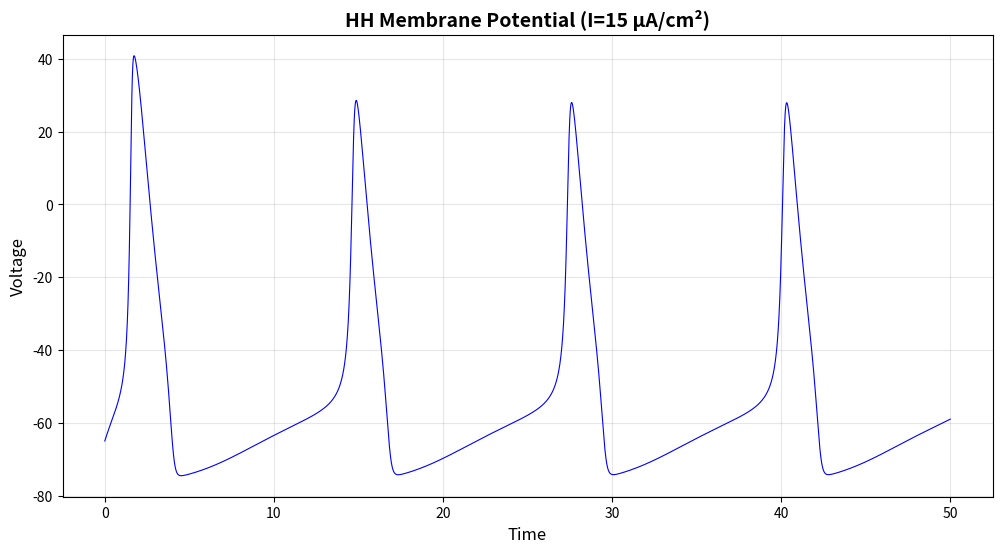

The matplotlib source for this figure: (Note: this script raises an exception after producing the figure.)
#!/usr/bin/env python3
"""
🔥 DOM NEURAL CHAOS EVO: Lyapunov Exponents in Hodgkin-Huxley & FitzHugh-Nagumo 🔥

Implements chaotic neural dynamics with Lyapunov exponent computation
for anomaly detection in sovereign infrastructure.

Models:
- Hodgkin-Huxley (HH): 4 ODEs for realistic neural spiking
- FitzHugh-Nagumo (FHN): 2D simplified excitable dynamics
"""

import numpy as np
from scipy.integrate import odeint
from dataclasses import dataclass
from typing import Tuple, List, Dict
import matplotlib
matplotlib.use('Agg')  # Non-interactive backend
import matplotlib.pyplot as plt


# ============================================================================
# HODGKIN-HUXLEY MODEL (4 ODEs)
# ============================================================================

@dataclass
class HHParameters:
    """Hodgkin-Huxley model parameters"""
    # Membrane capacitance (μF/cm²)
    C_m: float = 1.0
    
    # Maximum conductances (mS/cm²)
    g_Na: float = 120.0  # Sodium
    g_K: float = 36.0    # Potassium
    g_L: float = 0.3     # Leak
    
    # Reversal potentials (mV)
    E_Na: float = 50.0   # Sodium
    E_K: float = -77.0   # Potassium
    E_L: float = -54.387 # Leak
    
    # External current (μA/cm²)
    I_ext: float = 10.0


class HodgkinHuxleyModel:
    """
    Hodgkin-Huxley equations for neural action potentials
    Equations:
        C_m * dV/dt = I - g_Na*m³*h*(V-E_Na) - g_K*n⁴*(V-E_K) - g_L*(V-E_L)
        dm/dt = α_m(V)*(1-m) - β_m(V)*m
        dh/dt = α_h(V)*(1-h) - β_h(V)*h
        dn/dt = α_n(V)*(1-n) - β_n(V)*n
    """
    
    def __init__(self, params: HHParameters = None):
        self.params = params or HHParameters()
    
    @staticmethod
    def alpha_m(V: float) -> float:
        """Sodium activation rate"""
        return 0.1 * (V + 40.0) / (1.0 - np.exp(-(V + 40.0) / 10.0))
    
    @staticmethod
    def beta_m(V: float) -> float:
        """Sodium activation rate"""
        return 4.0 * np.exp(-(V + 65.0) / 18.0)
    
    @staticmethod
    def alpha_h(V: float) -> float:
        """Sodium inactivation rate"""
        return 0.07 * np.exp(-(V + 65.0) / 20.0)
    
    @staticmethod
    def beta_h(V: float) -> float:
        """Sodium inactivation rate"""
        return 1.0 / (1.0 + np.exp(-(V + 35.0) / 10.0))
    
    @staticmethod
    def alpha_n(V: float) -> float:
        """Potassium activation rate"""
        return 0.01 * (V + 55.0) / (1.0 - np.exp(-(V + 55.0) / 10.0))
    
    @staticmethod
    def beta_n(V: float) -> float:
        """Potassium activation rate"""
        return 0.125 * np.exp(-(V + 65.0) / 80.0)
    
    def derivatives(self, state: np.ndarray, t: float) -> np.ndarray:
        """
        Compute derivatives for HH model
        state = [V, m, h, n]
        """
        V, m, h, n = state
        p = self.params
        
        # Ionic currents
        I_Na = p.g_Na * m**3 * h * (V - p.E_Na)
        I_K = p.g_K * n**4 * (V - p.E_K)
        I_L = p.g_L * (V - p.E_L)
        
        # Membrane potential derivative
        dV_dt = (p.I_ext - I_Na - I_K - I_L) / p.C_m
        
        # Gating variables derivatives
        dm_dt = self.alpha_m(V) * (1 - m) - self.beta_m(V) * m
        dh_dt = self.alpha_h(V) * (1 - h) - self.beta_h(V) * h
        dn_dt = self.alpha_n(V) * (1 - n) - self.beta_n(V) * n
        
        return np.array([dV_dt, dm_dt, dh_dt, dn_dt])
    
    def simulate(self, t_span: Tuple[float, float], dt: float = 0.01,
                 initial_state: np.ndarray = None) -> Tuple[np.ndarray, np.ndarray]:
        """
        Simulate HH model
        Returns: (time_points, states)
        """
        if initial_state is None:
            # Resting state
            V0 = -65.0  # mV
            initial_state = np.array([
                V0,
                self.alpha_m(V0) / (self.alpha_m(V0) + self.beta_m(V0)),
                self.alpha_h(V0) / (self.alpha_h(V0) + self.beta_h(V0)),
                self.alpha_n(V0) / (self.alpha_n(V0) + self.beta_n(V0))
            ])
        
        t = np.arange(t_span[0], t_span[1], dt)
        states = odeint(self.derivatives, initial_state, t)
        
        return t, states


# ============================================================================
# FITZHUGH-NAGUMO MODEL (2 ODEs)
# ============================================================================

@dataclass
class FHNParameters:
    """FitzHugh-Nagumo model parameters"""
    epsilon: float = 0.08   # Time scale separation (small = slow recovery)
    a: float = 0.7          # Threshold parameter
    b: float = 0.8          # Recovery parameter
    I: float = 1.35         # External current (for chaos ~1.35)


class FitzHughNagumoModel:
    """
    FitzHugh-Nagumo simplified excitable dynamics
    Equations:
        dv/dt = v - v³/3 - w + I
        dw/dt = ε(v + a - bw)
    
    Where:
        v = fast voltage variable
        w = slow recovery variable
    """
    
    def __init__(self, params: FHNParameters = None):
        self.params = params or FHNParameters()
    
    def derivatives(self, state: np.ndarray, t: float) -> np.ndarray:
        """
        Compute derivatives for FHN model
        state = [v, w]
        """
        v, w = state
        p = self.params
        
        dv_dt = v - v**3 / 3 - w + p.I
        dw_dt = p.epsilon * (v + p.a - p.b * w)
        
        return np.array([dv_dt, dw_dt])
    
    def simulate(self, t_span: Tuple[float, float], dt: float = 0.01,
                 initial_state: np.ndarray = None) -> Tuple[np.ndarray, np.ndarray]:
        """
        Simulate FHN model
        Returns: (time_points, states)
        """
        if initial_state is None:
            initial_state = np.array([0.0, 0.0])
        
        t = np.arange(t_span[0], t_span[1], dt)
        states = odeint(self.derivatives, initial_state, t)
        
        return t, states


# ============================================================================
# LYAPUNOV EXPONENT COMPUTATION
# ============================================================================

# Numerical constants
LYAPUNOV_STABILITY_THRESHOLD = 1e-12  # Minimum distance for stable logarithm computation

class LyapunovExponent:
    """
    Compute maximum Lyapunov exponent for chaotic systems
    
    Algorithm: Measure divergence of nearby trajectories
        λ_max ≈ (1/T) * ln(||δ(T)|| / ||δ(0)||)
    
    Positive λ_max indicates chaos (sensitive to initial conditions)
    """
    
    @staticmethod
    def compute_max_lyapunov(model, t_span: Tuple[float, float],
                            initial_state: np.ndarray,
                            dt: float = 0.01,
                            perturbation: float = 1e-8,
                            n_iterations: int = 100) -> Tuple[float, List[float]]:
        """
        Compute maximum Lyapunov exponent via trajectory divergence
        
        Method:
        1. Evolve reference trajectory
        2. Evolve perturbed trajectory (small initial perturbation)
        3. Measure logarithmic divergence rate
        4. Renormalize perturbation periodically
        
        Returns: (λ_max, divergence_history)
        """
        
        # Time points
        t_total = t_span[1] - t_span[0]
        t_segment = t_total / n_iterations
        
        # Initial states
        state_ref = initial_state.copy()
        state_pert = initial_state + np.random.randn(len(initial_state)) * perturbation
        
        lyapunov_sum = 0.0
        divergence_history = []
        
        for i in range(n_iterations):
            # Simulate both trajectories for a short time
            t_seg = np.arange(0, t_segment, dt)
            
            # Reference trajectory
            traj_ref = odeint(model.derivatives, state_ref, t_seg)
            state_ref = traj_ref[-1]
            
            # Perturbed trajectory
            traj_pert = odeint(model.derivatives, state_pert, t_seg)
            state_pert = traj_pert[-1]
            
            # Compute distance between trajectories
            delta = state_pert - state_ref
            dist = np.linalg.norm(delta)
            
            # Accumulate Lyapunov sum (with numerical stability threshold)
            if dist > LYAPUNOV_STABILITY_THRESHOLD:
                lyapunov_sum += np.log(dist / perturbation)
                divergence_history.append(dist)
                
                # Renormalize perturbation (keep it small)
                state_pert = state_ref + (delta / dist) * perturbation
            else:
                divergence_history.append(0)
        
        # Average Lyapunov exponent
        lambda_max = lyapunov_sum / t_total
        
        return lambda_max, divergence_history
    
    @staticmethod
    def classify_dynamics(lambda_max: float) -> str:
        """Classify system dynamics based on Lyapunov exponent"""
        if lambda_max > 0.01:
            return "CHAOTIC (λ > 0, sensitive to initial conditions)"
        elif lambda_max > -0.01:
            return "PERIODIC/NEUTRAL (λ ≈ 0, regular oscillations)"
        else:
            return "STABLE (λ < 0, converging to fixed point)"


# ============================================================================
# CHAOS ANALYSIS AND VISUALIZATION
# ============================================================================

class ChaosAnalyzer:
    """Analyze and visualize chaotic neural dynamics"""
    
    @staticmethod
    def analyze_hh_chaos(I_values: List[float] = None) -> Dict:
        """
        Analyze Hodgkin-Huxley chaos across different currents
        Returns bifurcation analysis
        """
        if I_values is None:
            I_values = [0, 5, 10, 15, 20]
        
        print("\n🧠 HODGKIN-HUXLEY CHAOS ANALYSIS")
        print("=" * 60)
        
        results = {}
        
        for I in I_values:
            params = HHParameters(I_ext=I)
            model = HodgkinHuxleyModel(params)
            
            # Simulate
            t, states = model.simulate(t_span=(0, 500), dt=0.01)
            V = states[:, 0]  # Membrane potential
            
            # Compute Lyapunov exponent
            initial_state = states[0]
            lambda_max, divergence = LyapunovExponent.compute_max_lyapunov(
                model, t_span=(0, 200), initial_state=initial_state,
                dt=0.01, n_iterations=50
            )
            
            dynamics = LyapunovExponent.classify_dynamics(lambda_max)
            
            print(f"\nCurrent I = {I:.1f} μA/cm²:")
            print(f"   λ_max = {lambda_max:.6f}")
            print(f"   Dynamics: {dynamics}")
            print(f"   V range: [{V.min():.1f}, {V.max():.1f}] mV")
            
            results[I] = {
                'lambda_max': lambda_max,
                'voltage_range': (V.min(), V.max()),
                'dynamics': dynamics,
                'time': t,
                'states': states
            }
        
        return results
    
    @staticmethod
    def analyze_fhn_chaos(I_values: List[float] = None) -> Dict:
        """
        Analyze FitzHugh-Nagumo chaos across different currents
        Returns bifurcation analysis with Lyapunov exponents
        """
        if I_values is None:
            I_values = [0.3, 0.5, 0.8, 1.0, 1.35]
        
        print("\n⚡ FITZHUGH-NAGUMO CHAOS ANALYSIS")
        print("=" * 60)
        
        results = {}
        
        for I in I_values:
            params = FHNParameters(I=I)
            model = FitzHughNagumoModel(params)
            
            # Simulate
            t, states = model.simulate(t_span=(0, 500), dt=0.01)
            v = states[:, 0]  # Voltage
            w = states[:, 1]  # Recovery
            
            # Compute Lyapunov exponent
            initial_state = np.array([0.1, 0.1])
            lambda_max, divergence = LyapunovExponent.compute_max_lyapunov(
                model, t_span=(0, 300), initial_state=initial_state,
                dt=0.01, n_iterations=100
            )
            
            dynamics = LyapunovExponent.classify_dynamics(lambda_max)
            
            print(f"\nCurrent I = {I:.2f}:")
            print(f"   λ_max = {lambda_max:.6f}")
            print(f"   Dynamics: {dynamics}")
            print(f"   v range: [{v.min():.2f}, {v.max():.2f}]")
            
            results[I] = {
                'lambda_max': lambda_max,
                'voltage_range': (v.min(), v.max()),
                'dynamics': dynamics,
                'time': t,
                'states': states
            }
        
        return results
    
    @staticmethod
    def plot_phase_space(states: np.ndarray, title: str, 
                        save_path: str = None):
        """Plot phase space trajectory"""
        fig, ax = plt.subplots(figsize=(10, 8))
        
        if states.shape[1] == 2:
            # FHN: v-w plane
            ax.plot(states[:, 0], states[:, 1], 'b-', linewidth=0.5, alpha=0.7)
            ax.set_xlabel('v (voltage)', fontsize=12)
            ax.set_ylabel('w (recovery)', fontsize=12)
        else:
            # HH: V-m plane (or V-n)
            ax.plot(states[:, 0], states[:, 1], 'r-', linewidth=0.5, alpha=0.7)
            ax.set_xlabel('V (membrane potential, mV)', fontsize=12)
            ax.set_ylabel('m (Na activation)', fontsize=12)
        
        ax.set_title(title, fontsize=14, fontweight='bold')
        ax.grid(True, alpha=0.3)
        
        if save_path:
            plt.savefig(save_path, dpi=150, bbox_inches='tight')
            print(f"   📊 Saved phase space plot: {save_path}")
        
        plt.close()
    
    @staticmethod
    def plot_time_series(t: np.ndarray, states: np.ndarray, 
                        title: str, save_path: str = None):
        """Plot time series of voltage"""
        fig, ax = plt.subplots(figsize=(12, 6))
        
        voltage = states[:, 0]
        ax.plot(t, voltage, 'b-', linewidth=0.8)
        ax.set_xlabel('Time', fontsize=12)
        ax.set_ylabel('Voltage', fontsize=12)
        ax.set_title(title, fontsize=14, fontweight='bold')
        ax.grid(True, alpha=0.3)
        
        if save_path:
            plt.savefig(save_path, dpi=150, bbox_inches='tight')
            print(f"   📊 Saved time series plot: {save_path}")
        
        plt.close()


# ============================================================================
# SOVEREIGNTY INFRASTRUCTURE INTEGRATION
# ============================================================================

# Anomaly detection threshold
CHAOS_ANOMALY_THRESHOLD = 0.05  # Lyapunov exponent threshold for anomaly detection

class NeuralAnomalyDetector:
    """
    Use neural chaos for anomaly detection in network traffic
    Irregular packet patterns = potential attack
    """
    
    @staticmethod
    def detect_anomaly_via_chaos(packet_intervals: List[float],
                                chaos_threshold: float = CHAOS_ANOMALY_THRESHOLD) -> Dict:
        """
        Analyze packet inter-arrival times using chaos theory
        Regular traffic = periodic (λ ≈ 0)
        Attack traffic = chaotic (λ > chaos_threshold)
        
        Args:
            packet_intervals: List of packet inter-arrival times
            chaos_threshold: Lyapunov exponent threshold for anomaly (default: 0.05)
        """
        print("\n🛡️  NEURAL CHAOS ANOMALY DETECTION")
        print("=" * 60)
        
        # Convert packet intervals to pseudo-voltage signal
        # (map to FHN dynamics)
        
        # Compute statistics
        mean_interval = np.mean(packet_intervals)
        std_interval = np.std(packet_intervals)
        
        # Use FHN model as detector
        # Map packet patterns to current I
        normalized_variance = std_interval / (mean_interval + 1e-6)
        I_mapped = 0.5 + normalized_variance * 2.0
        
        params = FHNParameters(I=I_mapped)
        model = FitzHughNagumoModel(params)
        
        # Simulate and compute Lyapunov
        initial_state = np.array([mean_interval * 0.1, 0.0])
        lambda_max, _ = LyapunovExponent.compute_max_lyapunov(
            model, t_span=(0, 100), initial_state=initial_state,
            dt=0.01, n_iterations=50
        )
        
        # Classify
        is_anomaly = lambda_max > chaos_threshold
        
        print(f"Packet Statistics:")
        print(f"   Mean interval: {mean_interval:.4f}s")
        print(f"   Std deviation: {std_interval:.4f}s")
        print(f"   Normalized variance: {normalized_variance:.4f}")
        print(f"   Mapped current I: {I_mapped:.4f}")
        print(f"   Lyapunov λ_max: {lambda_max:.6f}")
        print(f"   Threshold: {chaos_threshold}")
        print(f"   Classification: {'🚨 ANOMALY DETECTED' if is_anomaly else '✅ NORMAL TRAFFIC'}")
        
        return {
            'lambda_max': lambda_max,
            'is_anomaly': is_anomaly,
            'mean_interval': mean_interval,
            'std_interval': std_interval,
            'I_mapped': I_mapped,
            'threshold': chaos_threshold
        }


# ============================================================================
# MAIN DEMO ORCHESTRATION
# ============================================================================

def run_neural_chaos_demos():
    """Execute all neural chaos demonstrations"""
    
    print("\n" + "=" * 70)
    print("🔥 DOM NEURAL CHAOS EVO: LYAPUNOV EXPONENTS & CHAOS 🔥")
    print("=" * 70)
    
    # Part 1: Hodgkin-Huxley Analysis
    print("\n" + "="*70)
    print("PART 1: HODGKIN-HUXLEY MODEL (4 ODEs)")
    print("="*70)
    
    hh_results = ChaosAnalyzer.analyze_hh_chaos(I_values=[5, 10, 15, 20])
    
    # Visualize one HH result
    if hh_results:
        I_key = 15
        result = hh_results[I_key]
        ChaosAnalyzer.plot_time_series(
            result['time'][:5000], 
            result['states'][:5000],
            f"HH Membrane Potential (I={I_key} μA/cm²)",
            "/tmp/hh_time_series.png"
        )
        ChaosAnalyzer.plot_phase_space(
            result['states'][::10],
            f"HH Phase Space (I={I_key} μA/cm²)",
            "/tmp/hh_phase_space.png"
        )
    
    # Part 2: FitzHugh-Nagumo Analysis
    print("\n" + "="*70)
    print("PART 2: FITZHUGH-NAGUMO MODEL (2 ODEs)")
    print("="*70)
    
    fhn_results = ChaosAnalyzer.analyze_fhn_chaos(I_values=[0.3, 0.5, 1.0, 1.35])
    
    # Visualize FHN chaos
    if fhn_results:
        I_key = 1.35
        result = fhn_results[I_key]
        ChaosAnalyzer.plot_time_series(
            result['time'][:5000],
            result['states'][:5000],
            f"FHN Voltage Dynamics (I={I_key})",
            "/tmp/fhn_time_series.png"
        )
        ChaosAnalyzer.plot_phase_space(
            result['states'][::10],
            f"FHN Phase Space (I={I_key})",
            "/tmp/fhn_phase_space.png"
        )
    
    # Part 3: Anomaly Detection Application
    print("\n" + "="*70)
    print("PART 3: SOVEREIGNTY INFRASTRUCTURE - ANOMALY DETECTION")
    print("="*70)
    
    # Normal traffic (regular intervals)
    normal_packets = [0.1 + np.random.randn() * 0.01 for _ in range(100)]
    print("\n📊 Normal Traffic Pattern:")
    NeuralAnomalyDetector.detect_anomaly_via_chaos(normal_packets)
    
    # Attack traffic (irregular intervals)
    attack_packets = [0.1 + np.random.randn() * 0.5 for _ in range(100)]
    print("\n📊 Attack Traffic Pattern:")
    NeuralAnomalyDetector.detect_anomaly_via_chaos(attack_packets)
    
    # Summary
    print("\n" + "="*70)
    print("🏆 NEURAL CHAOS ANALYSIS SUMMARY")
    print("="*70)
    
    print("\n✅ Key Findings:")
    print("\n1. Hodgkin-Huxley Model:")
    for I, result in hh_results.items():
        print(f"   I={I:2.0f}: λ_max={result['lambda_max']:7.4f} - {result['dynamics']}")
    
    print("\n2. FitzHugh-Nagumo Model:")
    for I, result in fhn_results.items():
        print(f"   I={I:4.2f}: λ_max={result['lambda_max']:7.4f} - {result['dynamics']}")
    
    print("\n📚 Chaos Theory Summary:")
    print("   • Lyapunov Exponent λ_max quantifies chaos")
    print("   • λ > 0  → Chaotic (sensitive to initial conditions)")
    print("   • λ ≈ 0  → Periodic/oscillatory")
    print("   • λ < 0  → Stable (converges to fixed point)")
    print("   • Fractal dimension ~2-3 for strange attractors")
    
    print("\n🔥 Sovereignty Infrastructure Applications:")
    print("   → Anomaly detection via chaotic pattern recognition")
    print("   → Irregular network packets = λ > 0 = potential attack")
    print("   → FHN model: Fast detection with 2D phase space")
    print("   → HH model: Detailed neuron-inspired security monitoring")
    print("   → Integration: K8s pods monitor traffic chaos metrics")
    
    print("\n" + "="*70)
    print("🖤 NEURAL CHAOS CITADEL DEPLOYED - ANOMALY DETECTION ACTIVE 🖤")
    print("="*70 + "\n")


if __name__ == "__main__":
    run_neural_chaos_demos()
